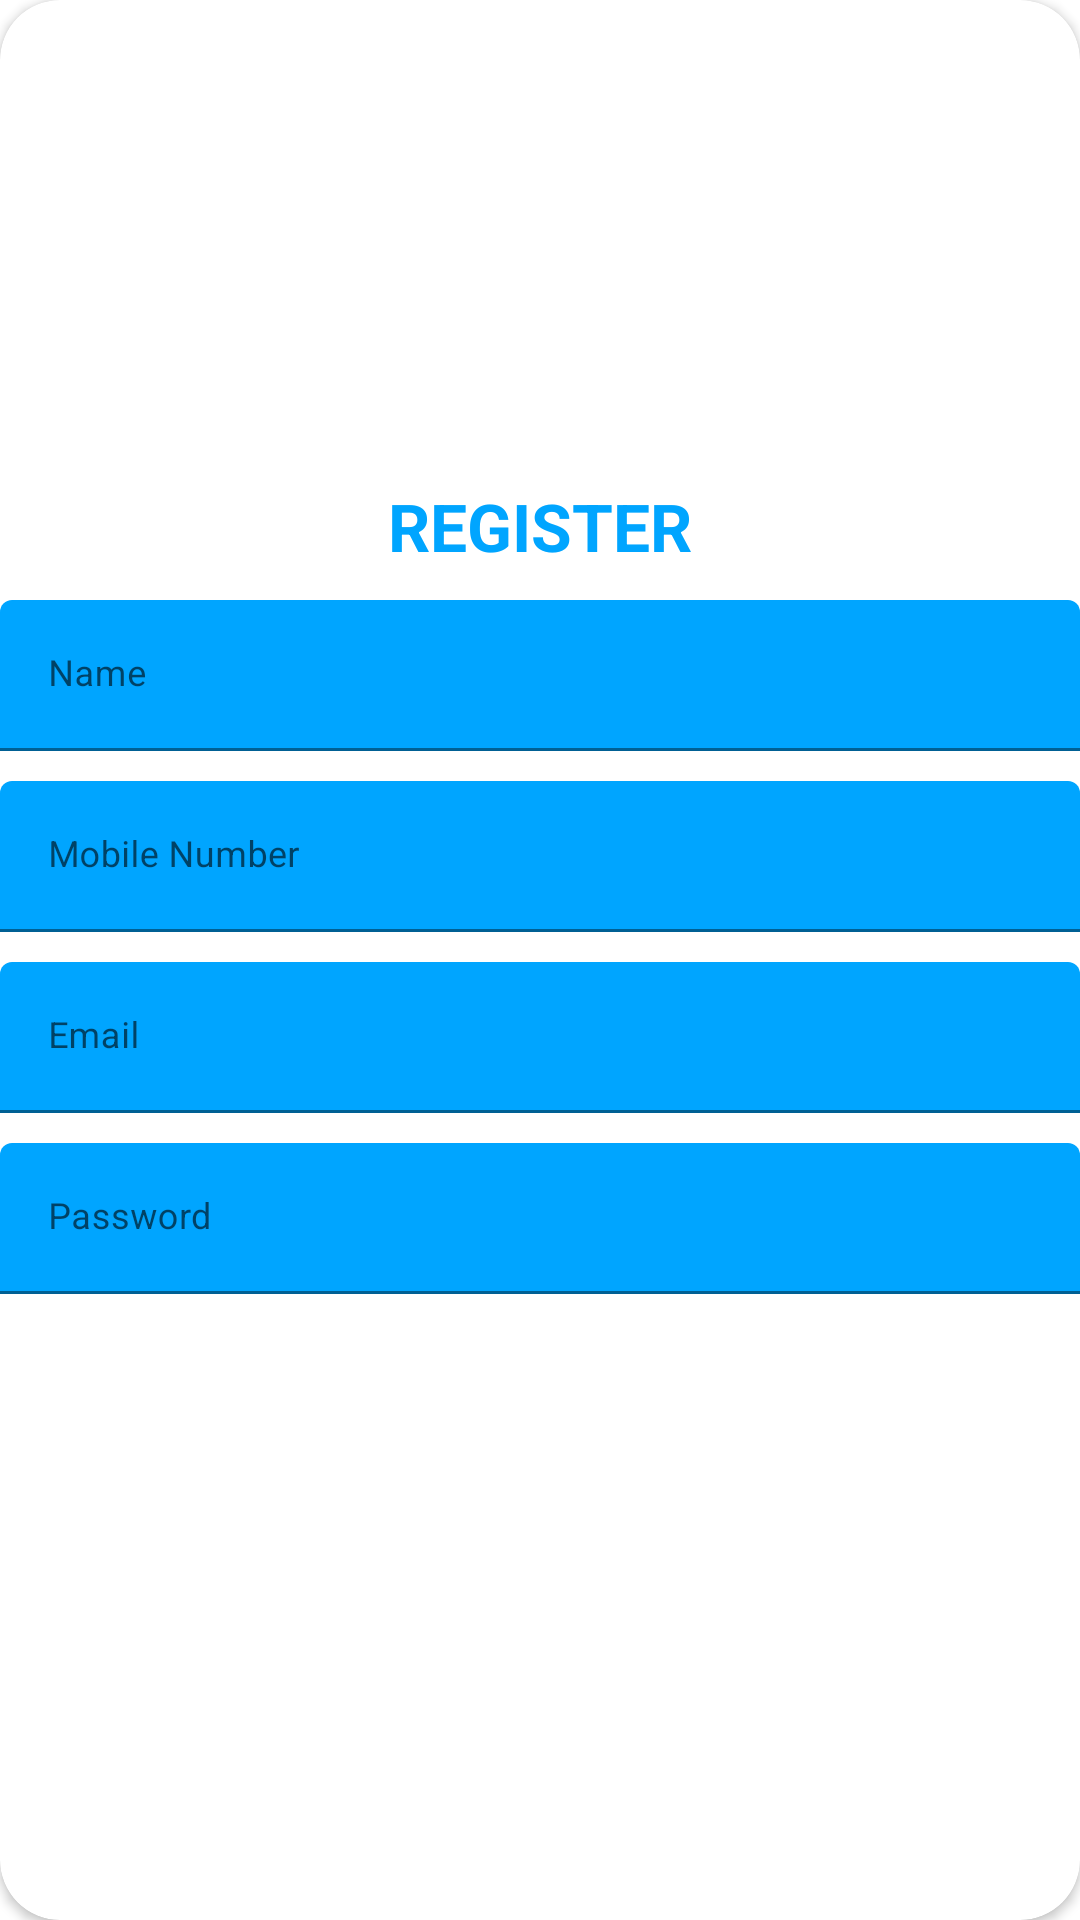

Produce the Android XML layout that renders to this screen, including the resource entries it uses.
<!-- AndroidManifest.xml: application theme Theme.FinalProjectAndroidVersion -->
<!-- res/layout/layout_register.xml -->
<?xml version="1.0" encoding="utf-8"?>
<androidx.cardview.widget.CardView xmlns:android="http://schemas.android.com/apk/res/android"
    xmlns:app="http://schemas.android.com/apk/res-auto"
    android:layout_width="match_parent"
    android:layout_height="match_parent"

        style="@style/loginCard"
        app:cardCornerRadius="@dimen/loginCardRadius"
        android:elevation="5dp"
        android:layout_gravity="center"
        android:layout_marginTop="@dimen/loginViewsMargin"
        android:layout_marginBottom="@dimen/loginViewsMargin"
        android:background="@color/whiteCardColor">

        <LinearLayout
            style="@style/linearParent"
            android:layout_gravity="center"
            android:padding="@dimen/loginViewsMargin">

            <TextView
                style="@style/headerTextPrimary"
                android:text="@string/register"
                android:layout_marginTop="@dimen/loginViewsMargin"/>

            <com.google.android.material.textfield.TextInputLayout
                style="@style/parent"
                android:layout_marginTop="@dimen/signup_text_margin_top">
                <EditText
                    style="@style/modifiedEditText"
                    android:inputType="text"
                    android:maxLines="1"
                    android:hint="Name"/>
            </com.google.android.material.textfield.TextInputLayout>

            <com.google.android.material.textfield.TextInputLayout
                style="@style/parent"
                android:layout_marginTop="@dimen/signup_text_margin_top">
                <EditText
                    style="@style/modifiedEditText"
                    android:inputType="text"
                    android:maxLines="1"
                    android:hint="Mobile Number"/>
            </com.google.android.material.textfield.TextInputLayout>

            <com.google.android.material.textfield.TextInputLayout
                style="@style/parent"
                android:layout_marginTop="@dimen/signup_text_margin_top">
                <EditText
                    style="@style/modifiedEditText"
                    android:inputType="textEmailAddress"
                    android:maxLines="1"
                    android:hint="@string/login_email_hint"/>
            </com.google.android.material.textfield.TextInputLayout>

            <com.google.android.material.textfield.TextInputLayout
                style="@style/parent"
                android:layout_marginTop="@dimen/signup_text_margin_top">
                <EditText
                    style="@style/modifiedEditText"
                    android:hint="@string/login_password_hint"
                    android:maxLines="1"
                    android:inputType="textPassword"/>
            </com.google.android.material.textfield.TextInputLayout>

            <Button
                style="@style/loginButton"
                android:layout_gravity="center"
                android:text="Register" />

        </LinearLayout>

</androidx.cardview.widget.CardView>
<!-- resources referenced by this layout -->
<resources>
  <color name="whiteCardColor">#fff</color>
  <dimen name="loginCardRadius">20dp</dimen>
  <dimen name="loginViewsMargin">0dp</dimen>
  <dimen name="signup_text_margin_top">10dp</dimen>
  <string name="login_email_hint">Email</string>
  <string name="login_password_hint">Password</string>
  <string name="register">REGISTER</string>
  <style name="headerTextPrimary" parent="headerText">
              <item name="android:textColor">@color/primaryTextColor</item>
          </style>
  <style name="linearParent" parent="parent">
              <item name="android:orientation">vertical</item>
          </style>
  <style name="loginButton" parent="viewParent">
          <item name="android:background">@drawable/login_shape_bk</item>
          <item name="android:textColor">@color/whiteTextColor</item>
          <item name="android:textStyle">bold</item>
      </style>
  <style name="loginCard" parent="parent" />
  <style name="modifiedEditText" parent="parent">
              <item name="android:textSize">@dimen/newsMoreTextSize</item>
              <item name="android:backgroundTint">@color/primaryTextColor</item>
          </style>
  <style name="parent">
              <item name="android:layout_width">match_parent</item>
              <item name="android:layout_height">wrap_content</item>
          </style>
  <style name="Theme.FinalProjectAndroidVersion" parent="Theme.MaterialComponents.DayNight.NoActionBar">
          <item name="windowActionBar">false</item>
          <item name="windowNoTitle">true</item>
  
          
          <item name="colorPrimary">@color/purple_500</item>
          <item name="colorPrimaryVariant">@color/purple_700</item>
          <item name="colorOnPrimary">@color/white</item>
          
          <item name="colorSecondary">@color/teal_200</item>
          <item name="colorSecondaryVariant">@color/teal_700</item>
          <item name="colorOnSecondary">@color/black</item>
          
          <item name="android:statusBarColor">?attr/colorPrimaryVariant</item>
          
          </style>
  <style name="headerText" parent="parent">
          <item name="android:textSize">@dimen/headerTextSize</item>
          <item name="android:textAlignment">center</item>
          <item name="android:textColor">@color/whiteTextColor</item>
          <item name="android:textStyle">bold</item>
          </style>
  <color name="primaryTextColor">#00a5ff</color>
  <style name="viewParent">
              <item name="android:layout_width">wrap_content</item>
          <item name="android:layout_height">wrap_content</item>
      </style>
  <color name="whiteTextColor">#fff</color>
  <dimen name="newsMoreTextSize">12sp</dimen>
  <color name="purple_500">#FF6200EE</color>
  <color name="purple_700">#FF3700B3</color>
  <color name="white">#FFFFFFFF</color>
  <color name="teal_200">#FF03DAC5</color>
  <color name="teal_700">#FF018786</color>
  <color name="black">#FF000000</color>
  <dimen name="headerTextSize">22sp</dimen>
</resources>
